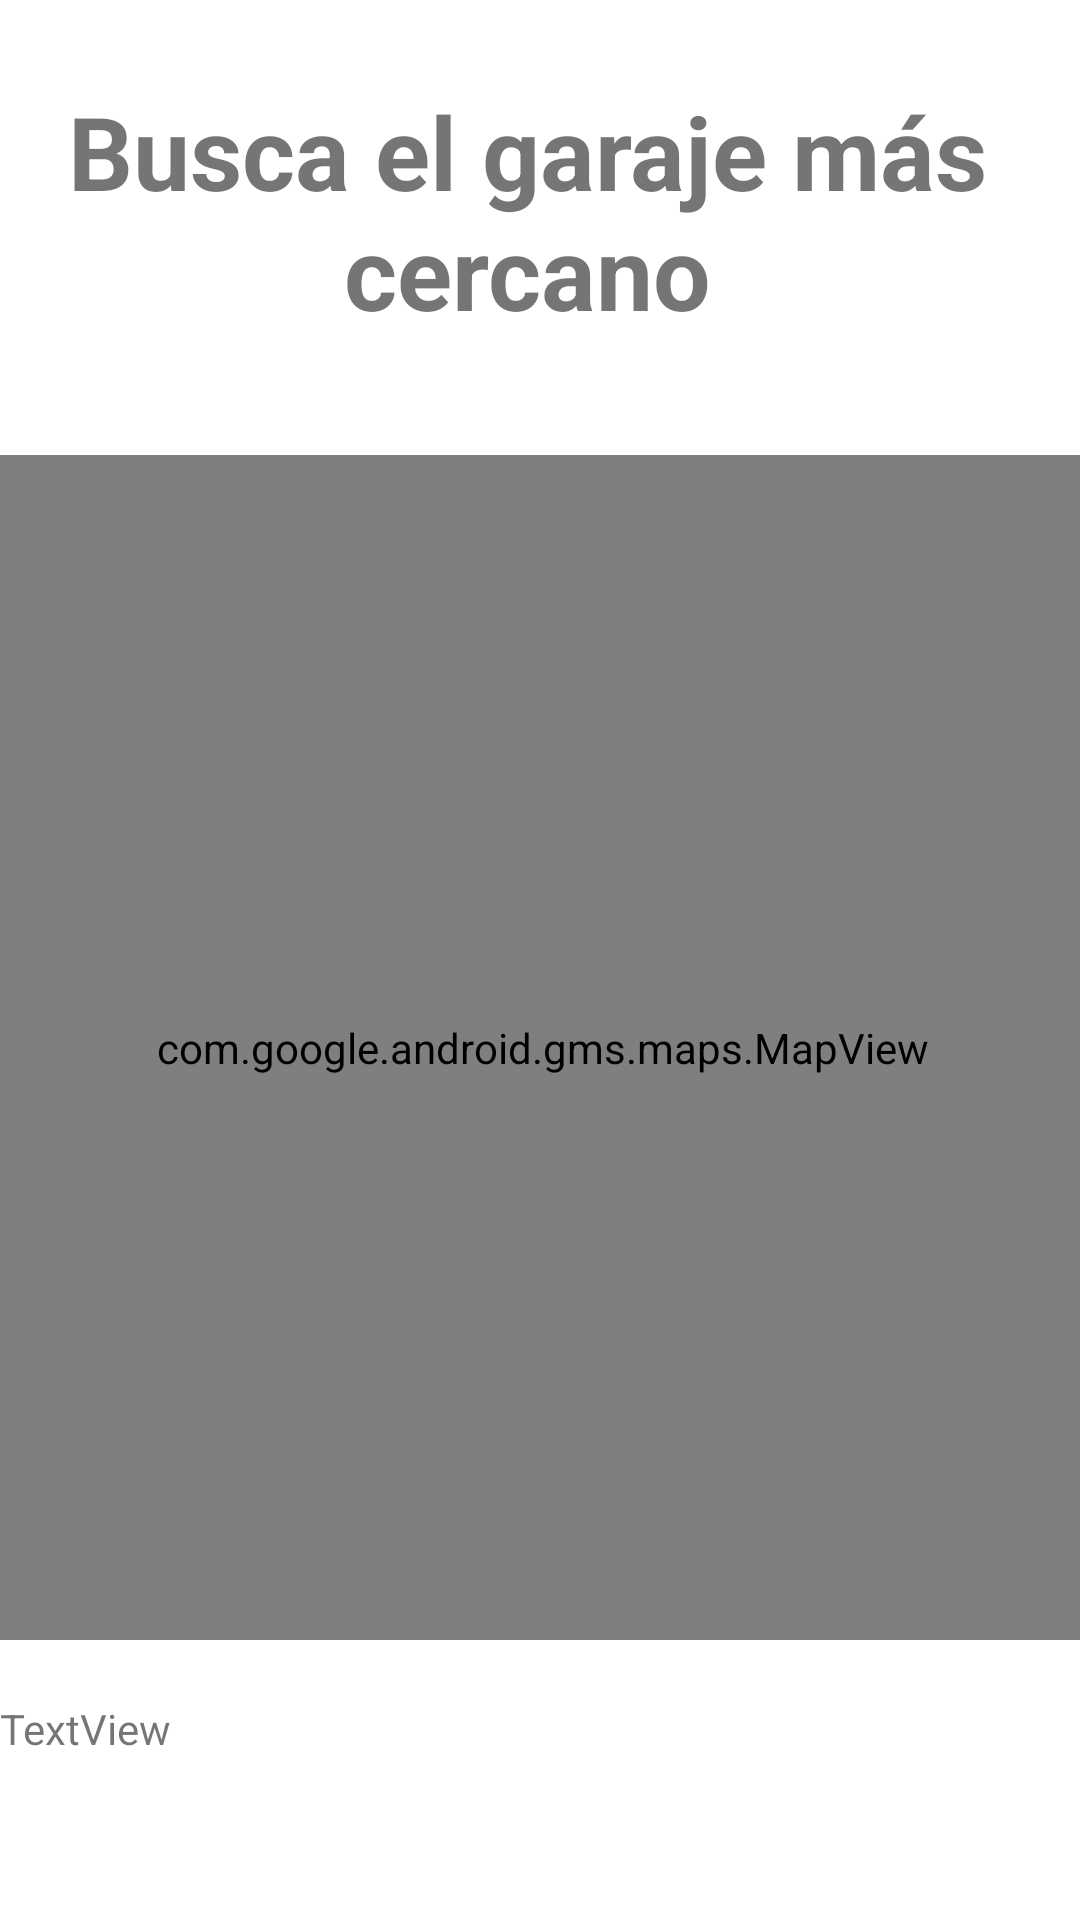

This screen was rendered from an Android layout file. Write that file and the resources it references.
<!-- AndroidManifest.xml: application theme Theme.EstacionamientoCooperativo_Grp7_Atreve_T -->
<!-- res/layout/activity_parking_map.xml -->
<?xml version="1.0" encoding="utf-8"?>
<androidx.constraintlayout.widget.ConstraintLayout xmlns:android="http://schemas.android.com/apk/res/android"
    xmlns:app="http://schemas.android.com/apk/res-auto"
    xmlns:tools="http://schemas.android.com/tools"
    android:layout_width="match_parent"
    android:layout_height="match_parent"
    tools:context=".ClientPagesUI.ParkingMap">

    <TextView
        android:id="@+id/textView9"
        android:layout_width="308dp"
        android:layout_height="115dp"
        android:text="Busca el garaje más cercano"
        android:textAlignment="center"
        android:textSize="34sp"
        android:textStyle="bold"
        app:layout_constraintBottom_toBottomOf="parent"
        app:layout_constraintEnd_toEndOf="parent"
        app:layout_constraintHorizontal_bias="0.416"
        app:layout_constraintStart_toStartOf="parent"
        app:layout_constraintTop_toTopOf="parent"
        app:layout_constraintVertical_bias="0.053" />

    <com.google.android.gms.maps.MapView
        android:id="@+id/parkingMap"
        android:layout_width="362dp"
        android:layout_height="395dp"
        app:layout_constraintBottom_toBottomOf="parent"
        app:layout_constraintEnd_toEndOf="parent"
        app:layout_constraintHorizontal_bias="0.489"
        app:layout_constraintStart_toStartOf="parent"
        app:layout_constraintTop_toBottomOf="@+id/textView9"
        app:layout_constraintVertical_bias="0.088" />

    <TextView
        android:id="@+id/tvParkingAddress"
        android:layout_width="360dp"
        android:layout_height="48dp"
        android:layout_marginTop="20dp"
        android:text="TextView"
        app:layout_constraintEnd_toEndOf="parent"
        app:layout_constraintStart_toStartOf="parent"
        app:layout_constraintTop_toBottomOf="@+id/parkingMap" />

    <Button
        android:id="@+id/btnOfferClient"
        android:layout_width="126dp"
        android:layout_height="60dp"
        android:layout_marginTop="52dp"
        android:text="Ofertar"
        app:layout_constraintEnd_toEndOf="parent"
        app:layout_constraintHorizontal_bias="0.498"
        app:layout_constraintStart_toStartOf="parent"
        app:layout_constraintTop_toBottomOf="@+id/tvParkingAddress" />

</androidx.constraintlayout.widget.ConstraintLayout>
<!-- resources referenced by this layout -->
<resources>
  <style name="Theme.EstacionamientoCooperativo_Grp7_Atreve_T" parent="Theme.MaterialComponents.DayNight.DarkActionBar">
          
          <item name="colorPrimary">@color/black</item>
          <item name="colorPrimaryVariant">@color/black</item>
          <item name="colorOnPrimary">@color/white</item>
          
          <item name="colorSecondary">@color/black</item>
          <item name="colorSecondaryVariant">@color/black</item>
          <item name="colorOnSecondary">@color/black</item>
          
          <item name="android:statusBarColor">?attr/colorPrimaryVariant</item>
          
          <item name="windowNoTitle">true</item>
      </style>
  <!-- not gathered from this repository: default colours our renderer supplied (Android Studio template values) -->
  <color name="black">#FF000000</color>
  <color name="white">#FFFFFFFF</color>
</resources>
